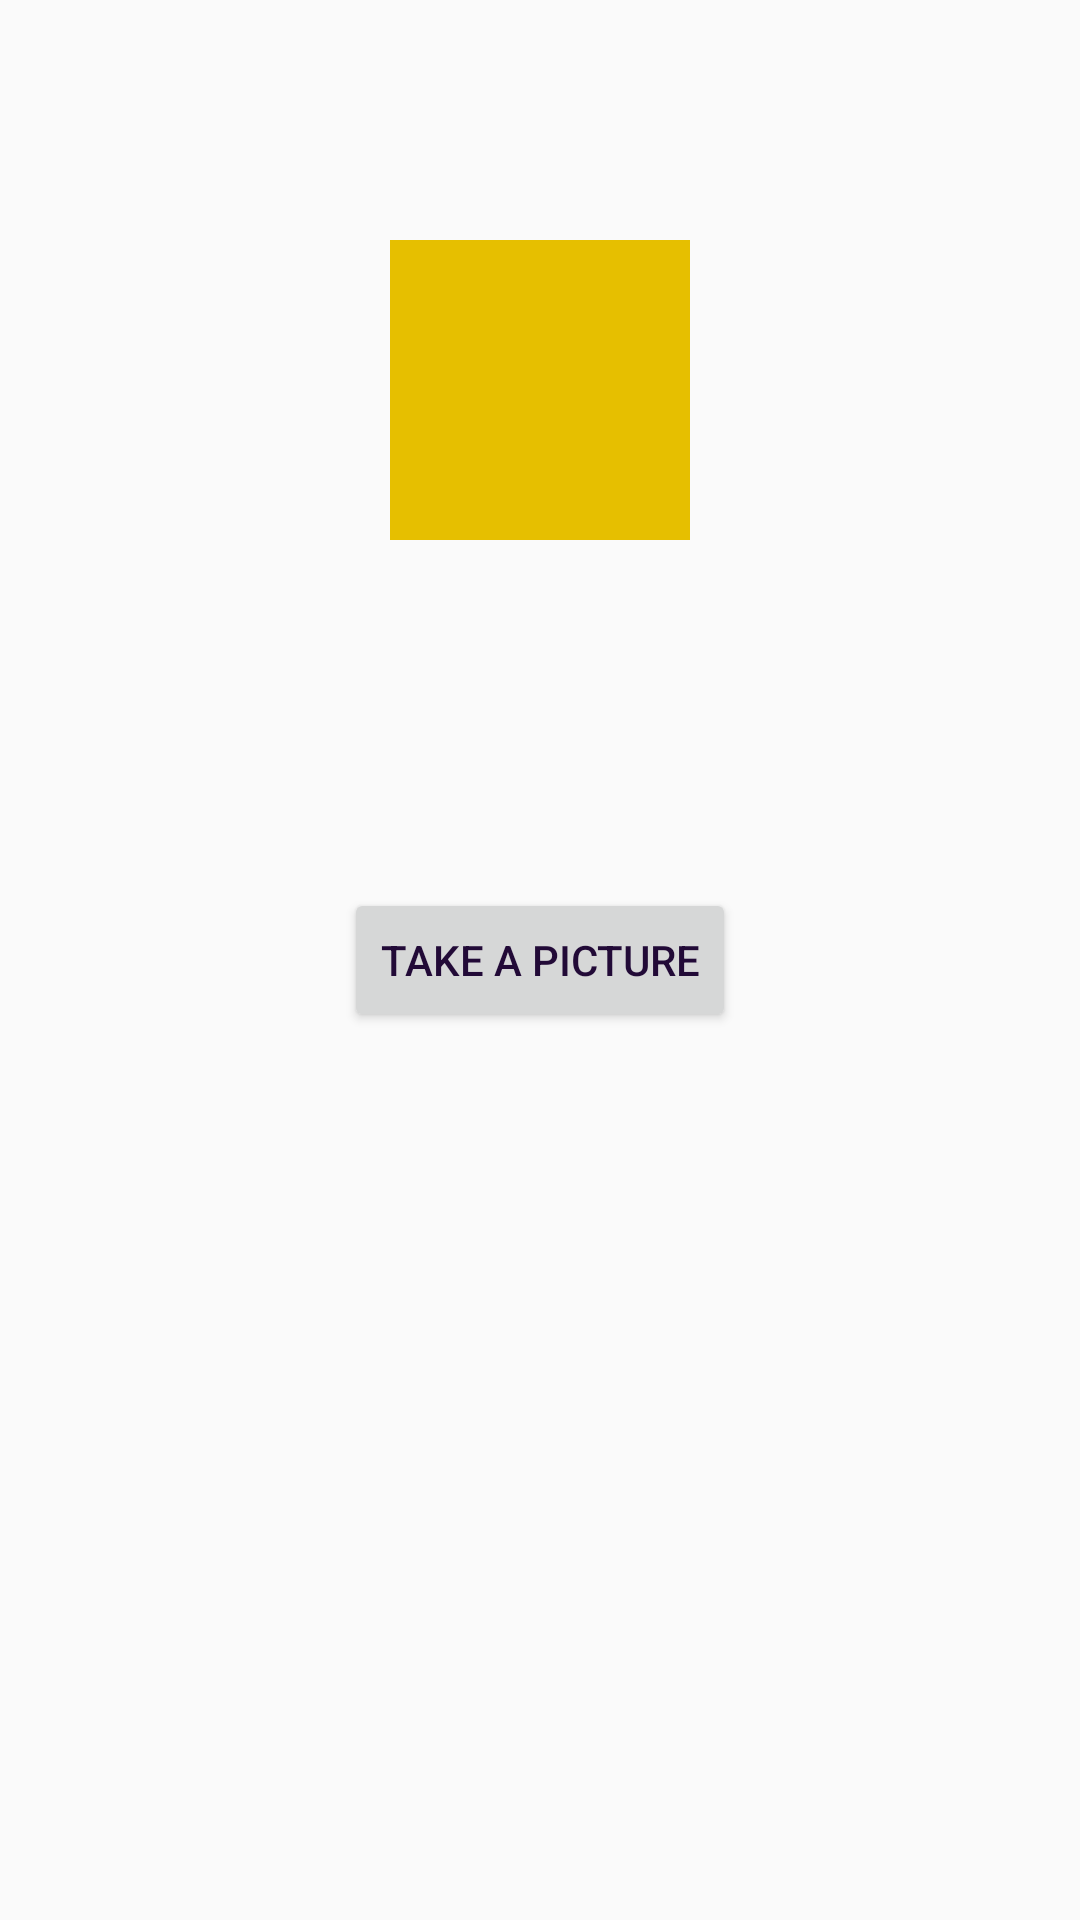

Layout XML and referenced resources for this Android screen:
<!-- AndroidManifest.xml: application theme AppTheme -->
<!-- res/layout/activity_hpf.xml -->
<?xml version="1.0" encoding="utf-8"?>
<RelativeLayout
    xmlns:android="http://schemas.android.com/apk/res/android"
    xmlns:app="http://schemas.android.com/apk/res-auto"
    xmlns:tools="http://schemas.android.com/tools"
    android:layout_width="match_parent"
    android:layout_height="match_parent"
    tools:context=".HPFActivity">

    <Button
        android:id="@+id/buttontp"
        android:layout_width="wrap_content"
        android:layout_height="wrap_content"
        android:layout_centerInParent="true"
        android:text="TAKE A PICTURE" />

    <ImageView
        android:id="@+id/imageView"
        android:layout_width="100dp"
        android:layout_height="100dp"
        android:layout_alignParentTop="true"
        android:layout_centerHorizontal="true"
        android:layout_marginTop="80dp"
        app:srcCompat="@color/colorPrimaryDark" />
</RelativeLayout>
<!-- resources referenced by this layout -->
<resources>
  <color name="colorPrimaryDark">#e6bf00</color>
  <style name="AppTheme" parent="Base.Theme.AppCompat.Light.DarkActionBar">
          
          <item name="colorPrimary">@color/colorPrimary</item>
          <item name="colorPrimaryDark">@color/colorPrimaryDark</item>
          <item name="colorAccent">@color/colorAccent</item>
          <item name="android:textColor">@color/colorAccent</item>
      </style>
  <color name="colorPrimary">#ffd400</color>
  <color name="colorAccent">#220a37</color>
</resources>
